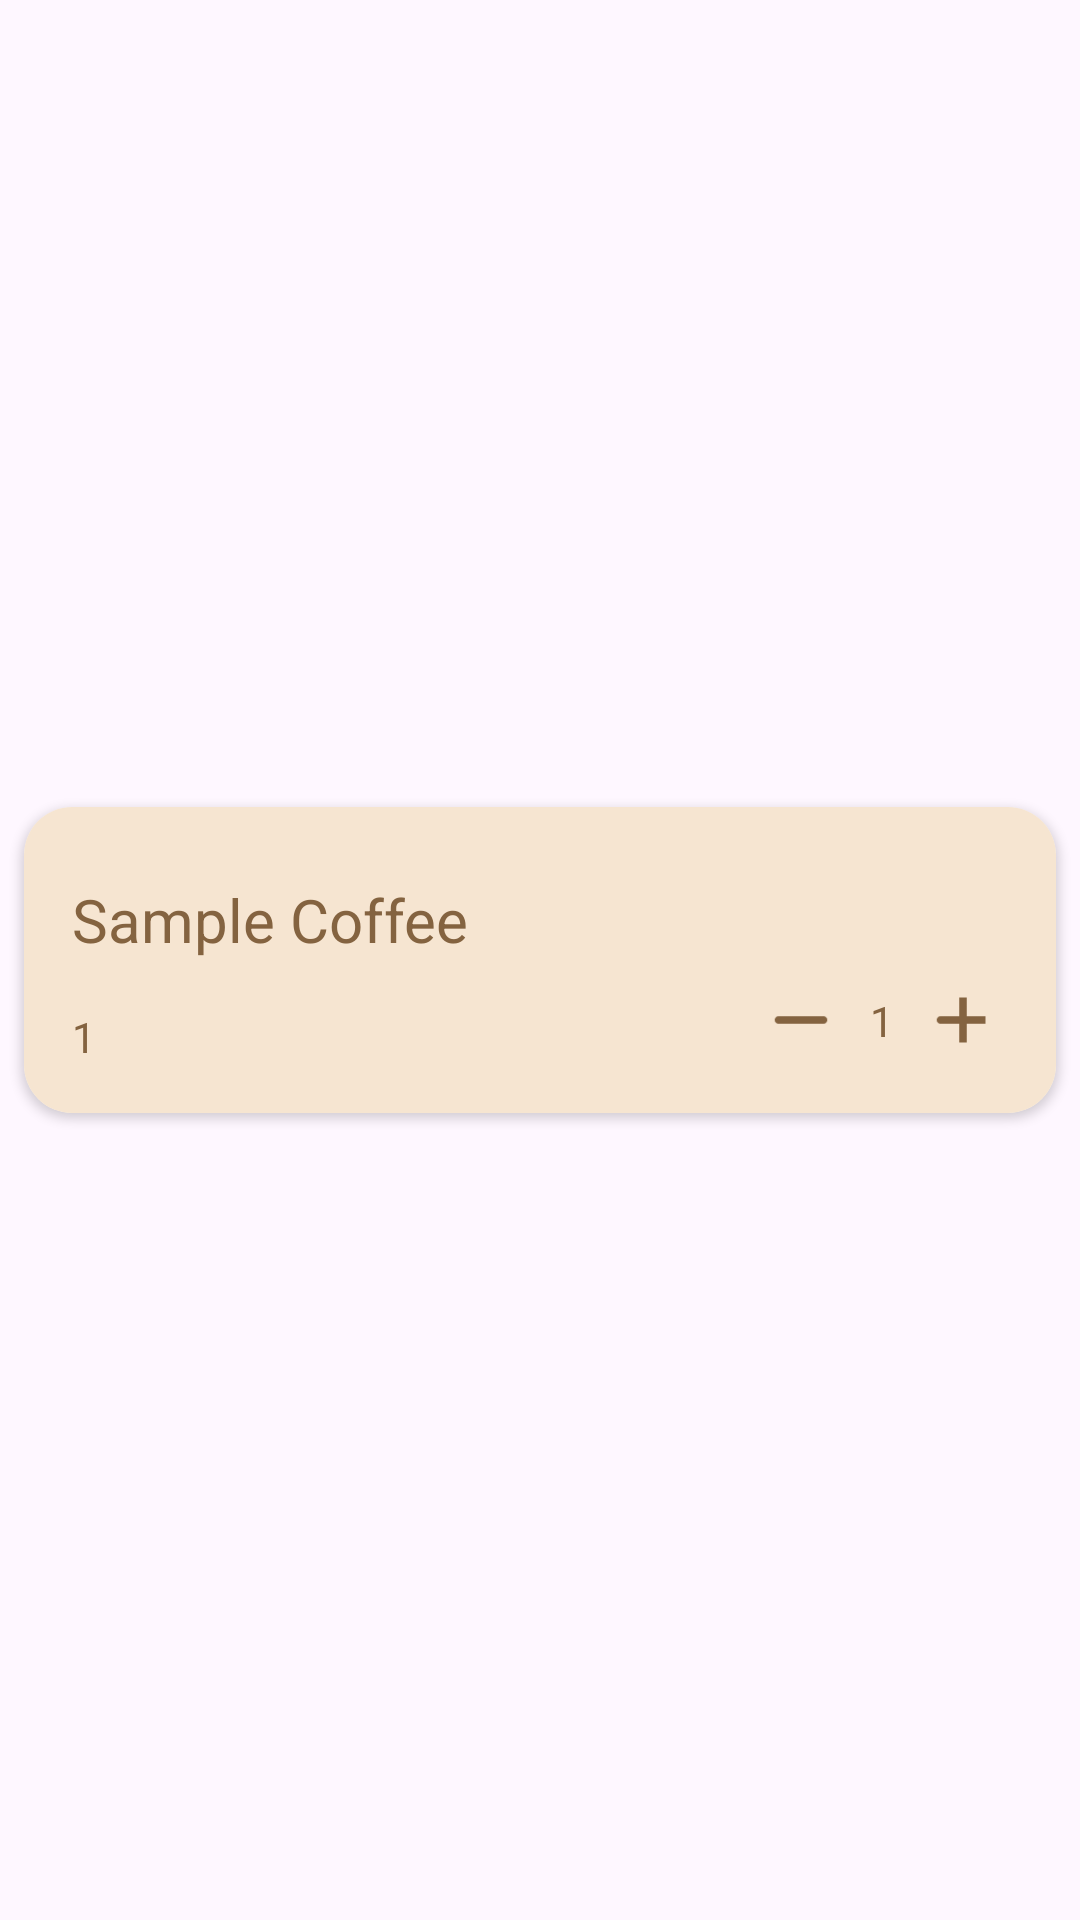

Layout XML and referenced resources for this Android screen:
<!-- AndroidManifest.xml: application theme Theme.CoffeeShop -->
<!-- res/layout/order_item.xml -->
<?xml version="1.0" encoding="utf-8"?>
<androidx.constraintlayout.widget.ConstraintLayout xmlns:android="http://schemas.android.com/apk/res/android"
    xmlns:app="http://schemas.android.com/apk/res-auto"
    xmlns:tools="http://schemas.android.com/tools"
    android:layout_width="match_parent"
    android:layout_height="wrap_content">

    <androidx.cardview.widget.CardView
        android:layout_width="match_parent"
        android:layout_height="wrap_content"
        android:layout_margin="8dp"
        app:cardCornerRadius="16dp"
        app:layout_constraintBottom_toBottomOf="parent"
        app:layout_constraintEnd_toEndOf="parent"
        app:layout_constraintStart_toStartOf="parent"
        app:layout_constraintTop_toTopOf="parent">

        <androidx.constraintlayout.widget.ConstraintLayout
            android:layout_width="match_parent"
            android:layout_height="wrap_content"
            android:background="@color/beige"
            android:orientation="vertical"
            android:padding="16dp">

            <TextView
                android:id="@+id/orderItemName"
                android:layout_width="wrap_content"
                android:layout_height="wrap_content"
                android:layout_marginVertical="8dp"
                android:text="@string/sample_coffee"
                android:textFontWeight="800"
                android:textSize="20sp"
                app:layout_constraintStart_toStartOf="parent"
                app:layout_constraintTop_toTopOf="parent" />

            <TextView
                android:id="@+id/orderItemPrice"
                android:layout_width="wrap_content"
                android:layout_height="wrap_content"
                android:layout_marginTop="16dp"
                android:text="@string/_1"
                app:layout_constraintStart_toStartOf="parent"
                app:layout_constraintTop_toBottomOf="@+id/orderItemName" />

            <ImageButton
                android:id="@+id/plusBtnOrder"
                android:layout_width="30dp"
                android:layout_height="30dp"
                android:background="@drawable/plus_d"
                app:layout_constraintBottom_toBottomOf="parent"
                app:layout_constraintEnd_toEndOf="parent" />

            <TextView
                android:id="@+id/quantityTVOrder"
                android:layout_width="wrap_content"
                android:layout_height="wrap_content"
                android:text="@string/_1"
                android:layout_marginHorizontal="8dp"
                app:layout_constraintBottom_toBottomOf="@+id/plusBtnOrder"
                app:layout_constraintEnd_toStartOf="@+id/plusBtnOrder"
                app:layout_constraintTop_toTopOf="@+id/plusBtnOrder" />

            <ImageButton
                android:id="@+id/minusBtnOrder"
                android:layout_width="30dp"
                android:layout_height="30dp"
                android:layout_marginEnd="8dp"
                android:background="@drawable/minus_d"
                app:layout_constraintBottom_toBottomOf="parent"
                app:layout_constraintEnd_toStartOf="@+id/quantityTVOrder" />

        </androidx.constraintlayout.widget.ConstraintLayout>
    </androidx.cardview.widget.CardView>
</androidx.constraintlayout.widget.ConstraintLayout>
<!-- resources referenced by this layout -->
<resources>
  <color name="beige">#F6E5D1</color>
  <!-- drawable minus_d: png bitmap (drawable, 321 bytes) -->
  <!-- drawable plus_d: png bitmap (drawable, 377 bytes) -->
  <string name="_1">1</string>
  <string name="sample_coffee">Sample Coffee</string>
  <style name="Theme.CoffeeShop" parent="Base.Theme.CoffeeShop" />
  <style name="Base.Theme.CoffeeShop" parent="Theme.Material3.DayNight.NoActionBar">
          
           <item name="colorPrimary">@color/black</item>
          <item name="android:textColor">@color/brown</item>
      </style>
  <color name="black">#FF000000</color>
  <color name="brown">#846340</color>
</resources>
